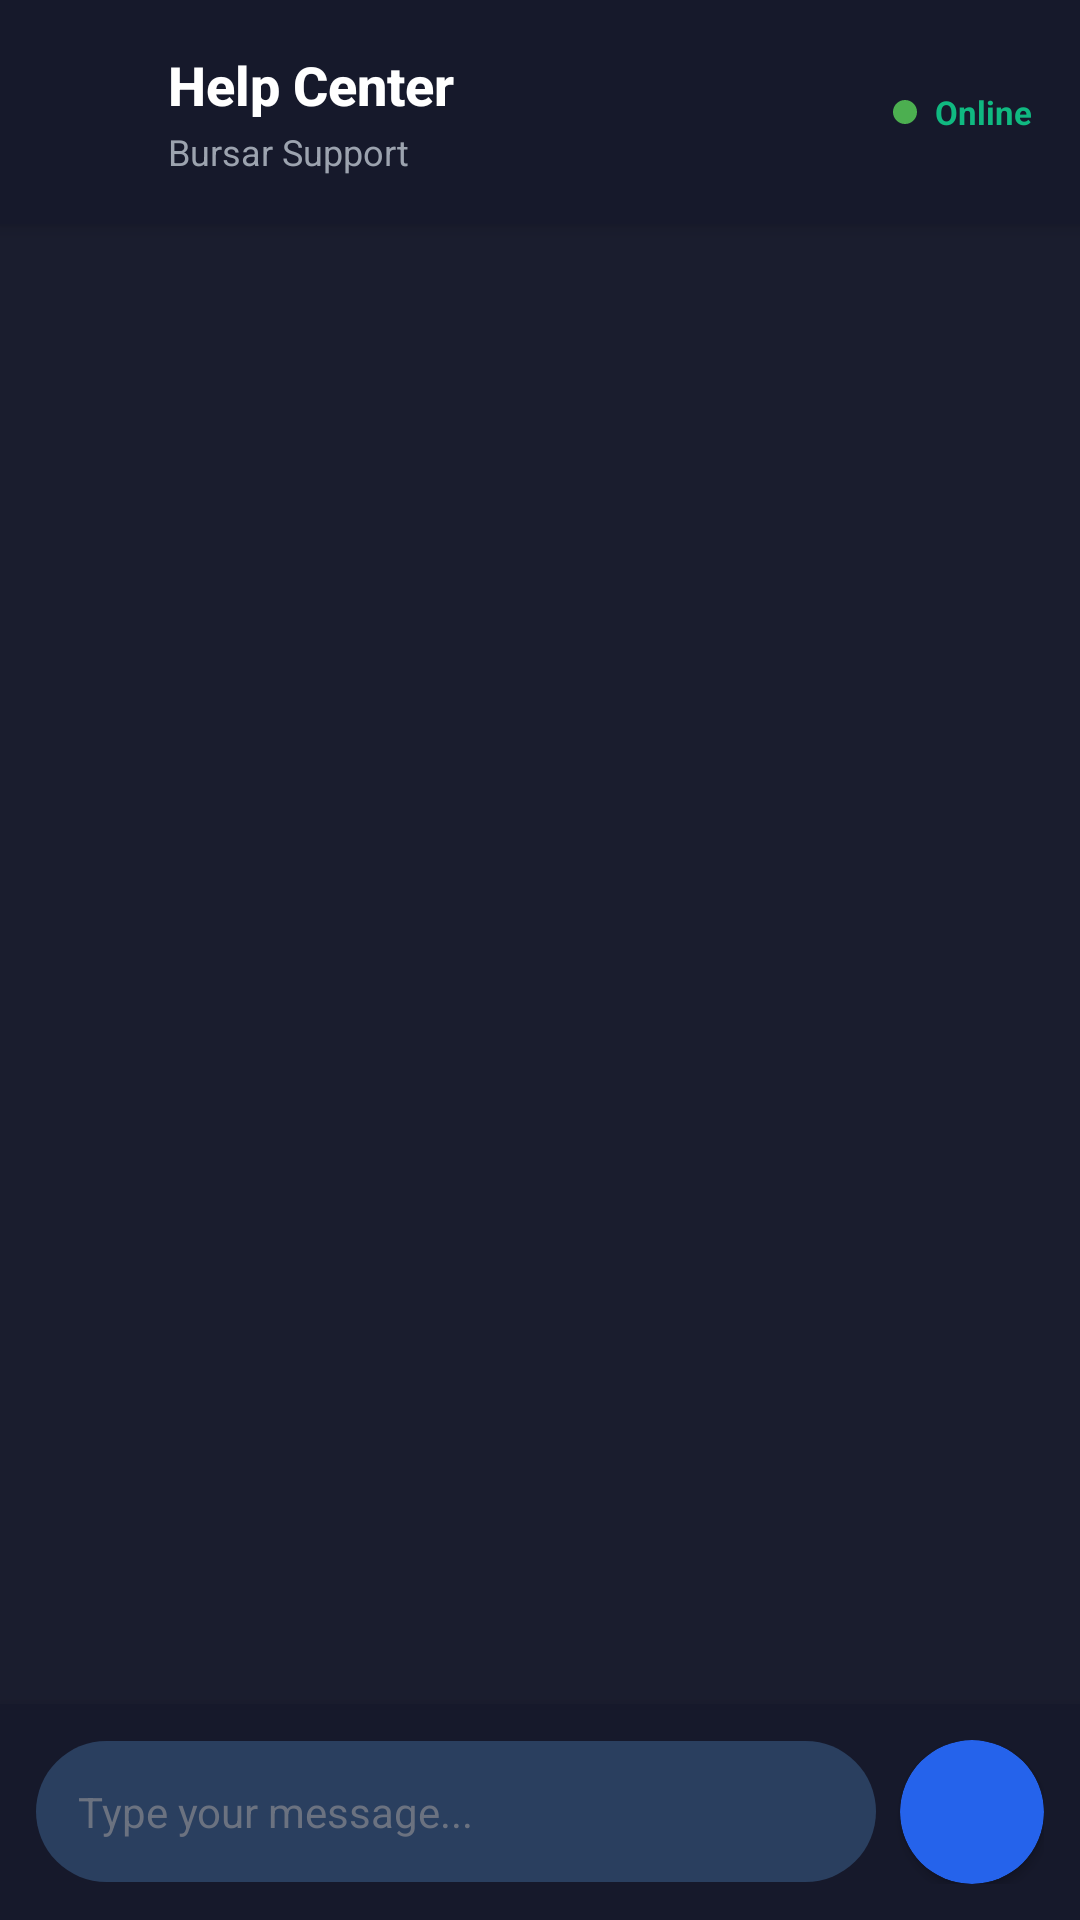

Layout XML and referenced resources for this Android screen:
<!-- AndroidManifest.xml: application theme Theme.UPTMQueue -->
<!-- res/layout/activity_chat.xml -->
<?xml version="1.0" encoding="utf-8"?>
<androidx.constraintlayout.widget.ConstraintLayout
    xmlns:android="http://schemas.android.com/apk/res/android"
    xmlns:app="http://schemas.android.com/apk/res-auto"
    xmlns:tools="http://schemas.android.com/tools"
    android:layout_width="match_parent"
    android:layout_height="match_parent"
    android:background="@color/dark_background">

    
    <androidx.cardview.widget.CardView
        android:id="@+id/headerCard"
        android:layout_width="match_parent"
        android:layout_height="wrap_content"
        android:layout_margin="0dp"
        app:cardBackgroundColor="@color/toolbar_dark"
        app:cardCornerRadius="0dp"
        app:cardElevation="4dp"
        app:layout_constraintTop_toTopOf="parent">

        <androidx.constraintlayout.widget.ConstraintLayout
            android:layout_width="match_parent"
            android:layout_height="wrap_content"
            android:padding="16dp">

            
            <ImageView
                android:id="@+id/btnBack"
                android:layout_width="24dp"
                android:layout_height="24dp"
                android:contentDescription="Back"
                android:src="@drawable/ic_arrow_back"
                app:layout_constraintBottom_toBottomOf="parent"
                app:layout_constraintStart_toStartOf="parent"
                app:layout_constraintTop_toTopOf="parent"
                app:tint="@color/white" />

            
            <LinearLayout
                android:id="@+id/staffInfoLayout"
                android:layout_width="0dp"
                android:layout_height="wrap_content"
                android:layout_marginStart="16dp"
                android:orientation="vertical"
                app:layout_constraintBottom_toBottomOf="parent"
                app:layout_constraintEnd_toStartOf="@id/onlineIndicator"
                app:layout_constraintStart_toEndOf="@id/btnBack"
                app:layout_constraintTop_toTopOf="parent">

                <TextView
                    android:id="@+id/tvStaffName"
                    android:layout_width="wrap_content"
                    android:layout_height="wrap_content"
                    android:fontFamily="sans-serif-medium"
                    android:text="Help Center"
                    android:textColor="@color/white"
                    android:textSize="18sp"
                    android:textStyle="bold" />

                <TextView
                    android:id="@+id/tvCounterInfo"
                    android:layout_width="wrap_content"
                    android:layout_height="wrap_content"
                    android:layout_marginTop="2dp"
                    android:text="Bursar Support"
                    android:textColor="@color/gray_text"
                    android:textSize="12sp" />
            </LinearLayout>

            
            <LinearLayout
                android:id="@+id/onlineIndicator"
                android:layout_width="wrap_content"
                android:layout_height="wrap_content"
                android:gravity="center_vertical"
                android:orientation="horizontal"
                app:layout_constraintBottom_toBottomOf="parent"
                app:layout_constraintEnd_toEndOf="parent"
                app:layout_constraintTop_toTopOf="parent">

                <View
                    android:id="@+id/onlineDot"
                    android:layout_width="8dp"
                    android:layout_height="8dp"
                    android:background="@drawable/bg_online_indicator" />

                <TextView
                    android:id="@+id/tvOnlineText"
                    android:layout_width="wrap_content"
                    android:layout_height="wrap_content"
                    android:layout_marginStart="6dp"
                    android:text="Online"
                    android:textColor="@color/success_green"
                    android:textSize="11sp"
                    android:textStyle="bold" />

            </LinearLayout>

        </androidx.constraintlayout.widget.ConstraintLayout>
    </androidx.cardview.widget.CardView>

    
    <androidx.recyclerview.widget.RecyclerView
        android:id="@+id/recyclerViewMessages"
        android:layout_width="match_parent"
        android:layout_height="0dp"
        android:clipToPadding="false"
        android:paddingStart="16dp"
        android:paddingTop="16dp"
        android:paddingEnd="16dp"
        android:paddingBottom="8dp"
        app:layout_constraintBottom_toTopOf="@id/layoutMessageInput"
        app:layout_constraintTop_toBottomOf="@id/headerCard"
        tools:listitem="@layout/item_chat_message" />

    
    <androidx.cardview.widget.CardView
        android:id="@+id/layoutMessageInput"
        android:layout_width="match_parent"
        android:layout_height="wrap_content"
        app:cardBackgroundColor="@color/toolbar_dark"
        app:cardCornerRadius="0dp"
        app:cardElevation="8dp"
        app:layout_constraintBottom_toBottomOf="parent">

        <LinearLayout
            android:layout_width="match_parent"
            android:layout_height="wrap_content"
            android:gravity="center_vertical"
            android:orientation="horizontal"
            android:padding="12dp">

            <EditText
                android:id="@+id/etMessage"
                android:layout_width="0dp"
                android:layout_height="wrap_content"
                android:layout_weight="1"
                android:background="@drawable/bg_message_input_dark"
                android:hint="Type your message..."
                android:imeOptions="actionSend"
                android:inputType="textCapSentences|textMultiLine"
                android:maxLines="4"
                android:padding="14dp"
                android:textColor="@color/white"
                android:textColorHint="@color/hint_text"
                android:textSize="14sp" />

            <androidx.cardview.widget.CardView
                android:id="@+id/btnSend"
                android:layout_width="48dp"
                android:layout_height="48dp"
                android:layout_marginStart="8dp"
                app:cardBackgroundColor="@color/primary_blue"
                app:cardCornerRadius="24dp"
                app:cardElevation="2dp">

                <ImageView
                    android:id="@+id/ivSend"
                    android:layout_width="match_parent"
                    android:layout_height="match_parent"
                    android:contentDescription="Send"
                    android:padding="12dp"
                    android:src="@drawable/ic_send"
                    app:tint="@color/white" />

            </androidx.cardview.widget.CardView>

        </LinearLayout>
    </androidx.cardview.widget.CardView>

</androidx.constraintlayout.widget.ConstraintLayout>
<!-- res/layout/item_chat_message.xml (included above) -->
<?xml version="1.0" encoding="utf-8"?>
<androidx.constraintlayout.widget.ConstraintLayout
    xmlns:android="http://schemas.android.com/apk/res/android"
    xmlns:app="http://schemas.android.com/apk/res-auto"
    xmlns:tools="http://schemas.android.com/tools"
    android:layout_width="match_parent"
    android:layout_height="wrap_content"
    android:paddingTop="4dp"
    android:paddingBottom="4dp">

    
    <LinearLayout
        android:id="@+id/layoutMyMessage"
        android:layout_width="wrap_content"
        android:layout_height="wrap_content"
        android:layout_marginStart="64dp"
        android:background="@drawable/bg_message_sent"
        android:orientation="vertical"
        android:padding="12dp"
        android:visibility="gone"
        app:layout_constraintEnd_toEndOf="parent"
        app:layout_constraintTop_toTopOf="parent"
        tools:visibility="visible">

        <TextView
            android:id="@+id/tvMyMessage"
            android:layout_width="wrap_content"
            android:layout_height="wrap_content"
            android:maxWidth="250dp"
            android:textColor="@color/white"
            android:textSize="14sp"
            android:lineSpacingExtra="2dp"
            tools:text="Hello, this is my message" />

        <LinearLayout
            android:layout_width="wrap_content"
            android:layout_height="wrap_content"
            android:layout_gravity="end"
            android:layout_marginTop="4dp"
            android:orientation="horizontal">

            <TextView
                android:id="@+id/tvMyTime"
                android:layout_width="wrap_content"
                android:layout_height="wrap_content"
                android:textColor="@color/white_80"
                android:textSize="11sp"
                tools:text="14:30" />

            <TextView
                android:id="@+id/tvReadStatus"
                android:layout_width="wrap_content"
                android:layout_height="wrap_content"
                android:layout_marginStart="4dp"
                android:textColor="@color/white_80"
                android:textSize="11sp"
                tools:text="✓✓" />
        </LinearLayout>
    </LinearLayout>

    
    <LinearLayout
        android:id="@+id/layoutOtherMessage"
        android:layout_width="wrap_content"
        android:layout_height="wrap_content"
        android:layout_marginEnd="64dp"
        android:background="@drawable/bg_message_received"
        android:orientation="vertical"
        android:padding="12dp"
        android:visibility="gone"
        app:layout_constraintStart_toStartOf="parent"
        app:layout_constraintTop_toTopOf="parent"
        tools:visibility="visible">

        <TextView
            android:id="@+id/tvSenderName"
            android:layout_width="wrap_content"
            android:layout_height="wrap_content"
            android:textColor="@color/primary_blue_light"
            android:textSize="12sp"
            android:textStyle="bold"
            tools:text="Siti Aminah" />

        <TextView
            android:id="@+id/tvOtherMessage"
            android:layout_width="wrap_content"
            android:layout_height="wrap_content"
            android:layout_marginTop="4dp"
            android:maxWidth="250dp"
            android:textColor="@color/white"
            android:textSize="14sp"
            android:lineSpacingExtra="2dp"
            tools:text="Hello, how can I help you?" />

        <TextView
            android:id="@+id/tvOtherTime"
            android:layout_width="wrap_content"
            android:layout_height="wrap_content"
            android:layout_gravity="end"
            android:layout_marginTop="4dp"
            android:textColor="@color/gray_text"
            android:textSize="11sp"
            tools:text="14:29" />
    </LinearLayout>

</androidx.constraintlayout.widget.ConstraintLayout>
<!-- resources referenced by this layout -->
<resources>
  <color name="dark_background">#1A1D2E</color>
  <color name="gray_text">#9CA3AF</color>
  <color name="hint_text">#6B7280</color>
  <color name="primary_blue">#2563EB</color>
  <color name="primary_blue_light">#3B82F6</color>
  <color name="success_green">#10B981</color>
  <color name="toolbar_dark">#16192B</color>
  <color name="white">#FFFFFF</color>
  <color name="white_80">#CCFFFFFF</color>
  <!-- drawable bg_message_input_dark (drawable) -->
  <?xml version="1.0" encoding="utf-8"?>
  <shape xmlns:android="http://schemas.android.com/apk/res/android">
      <solid android:color="#2A3F5F" />
      <corners android:radius="24dp" />
  </shape>
  <!-- drawable bg_message_received (drawable) -->
  <?xml version="1.0" encoding="utf-8"?>
  <shape xmlns:android="http://schemas.android.com/apk/res/android">
      <solid android:color="@color/card_background" />
      <corners
          android:bottomLeftRadius="4dp"
          android:bottomRightRadius="16dp"
          android:topLeftRadius="16dp"
          android:topRightRadius="16dp" />
  </shape>
  <!-- drawable bg_message_sent (drawable) -->
  <?xml version="1.0" encoding="utf-8"?>
  <shape xmlns:android="http://schemas.android.com/apk/res/android">
      <solid android:color="@color/primary_blue" />
      <corners
          android:bottomLeftRadius="16dp"
          android:bottomRightRadius="4dp"
          android:topLeftRadius="16dp"
          android:topRightRadius="16dp" />
  </shape>
  <!-- drawable bg_online_indicator (drawable) -->
  <?xml version="1.0" encoding="utf-8"?>
  <shape xmlns:android="http://schemas.android.com/apk/res/android"
      android:shape="oval">
      <solid android:color="#4CAF50" />
      <size
          android:width="8dp"
          android:height="8dp" />
  </shape>
  <style name="Theme.UPTMQueue" parent="Base.Theme.UPTMQueue" />
  <color name="card_background">#1E2A3A</color>
  <style name="Base.Theme.UPTMQueue" parent="Theme.Material3.DayNight.NoActionBar">
          
          
      </style>
</resources>
